Image classification data set "Fruits" (mondogo24/Fruit_CNN_Classifier on GitHub). Class labels (5): apple, banana, lemon, orange, pear.

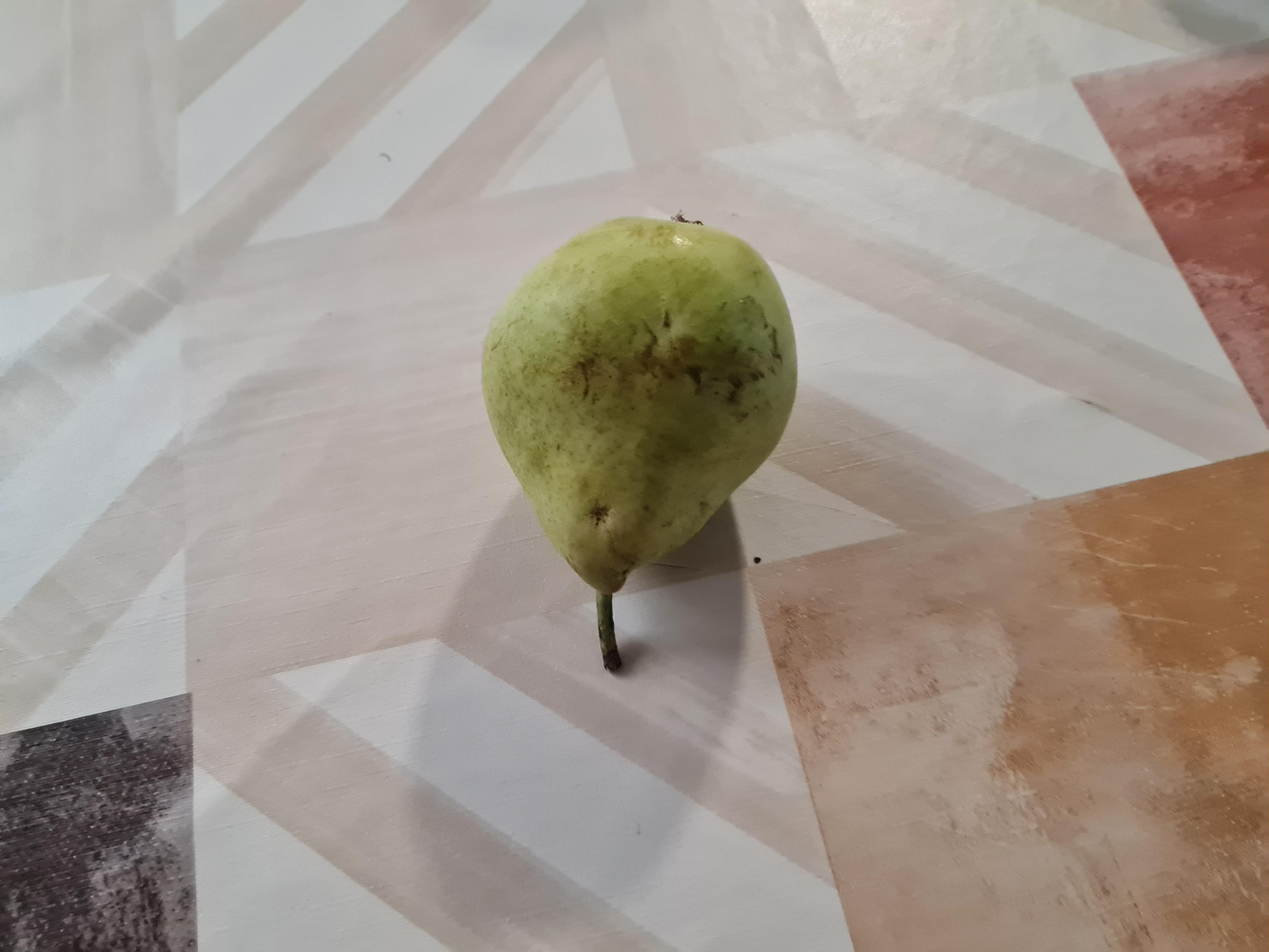
Label: pear

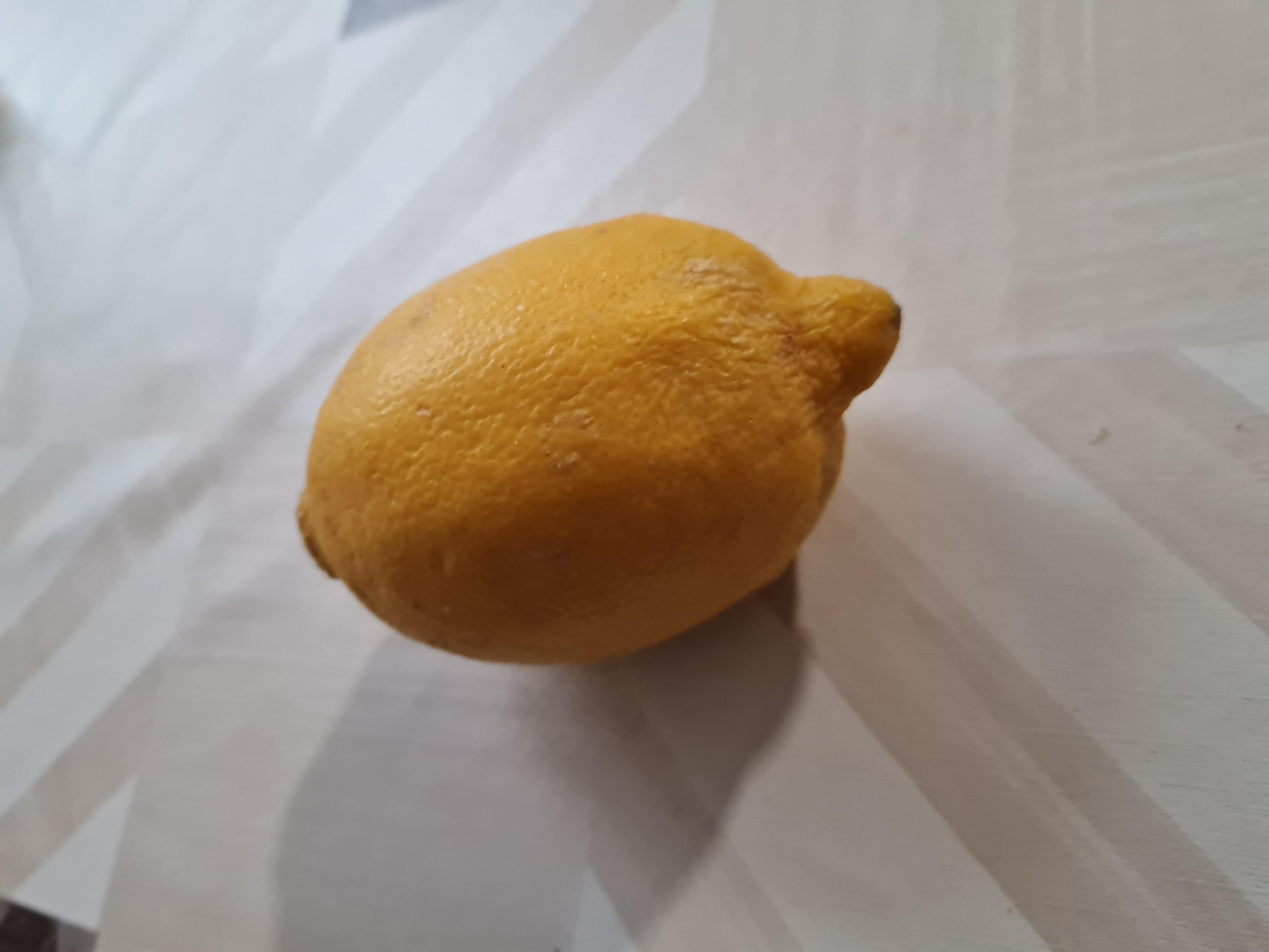
Label: lemon

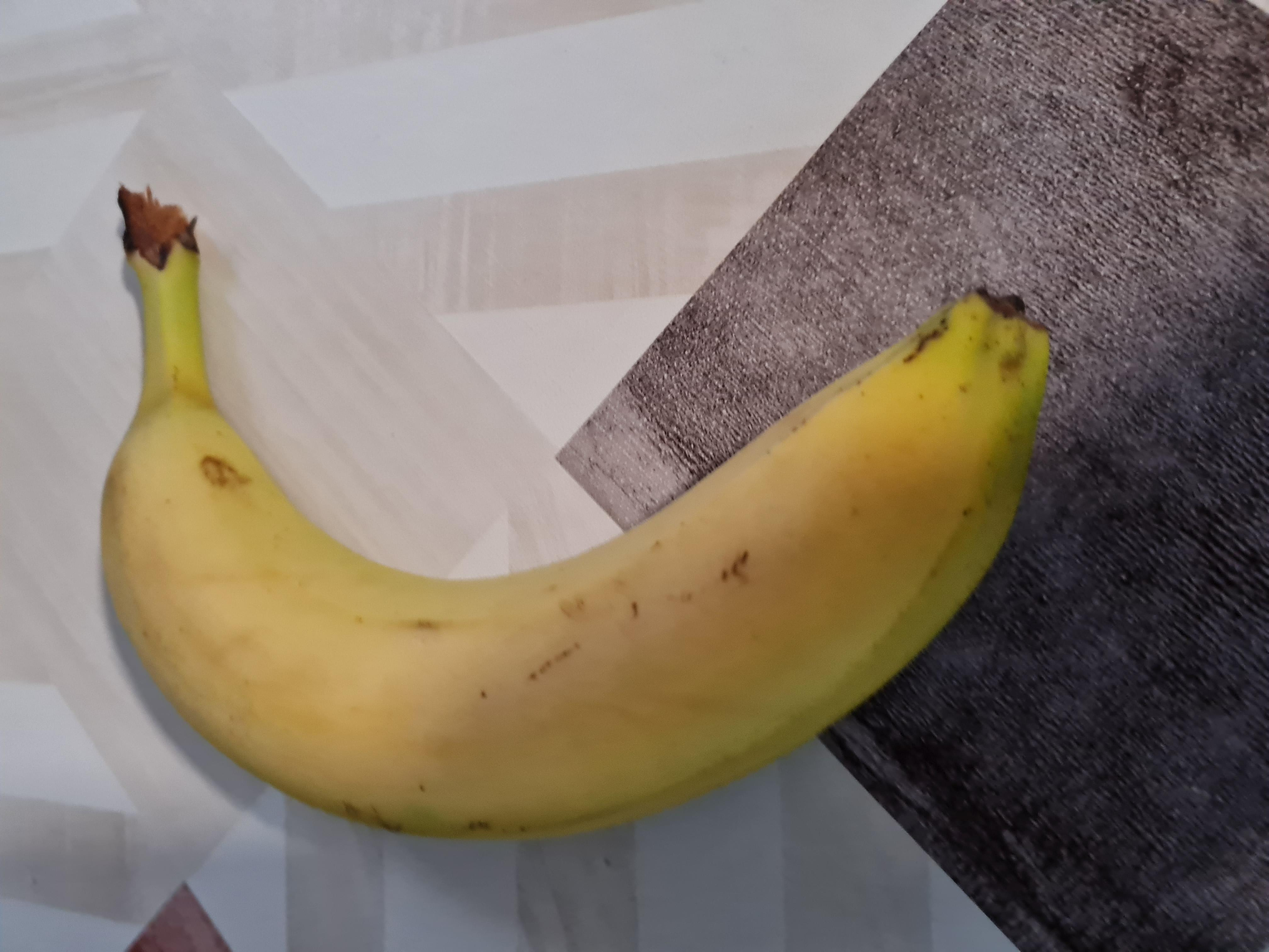
Label: banana

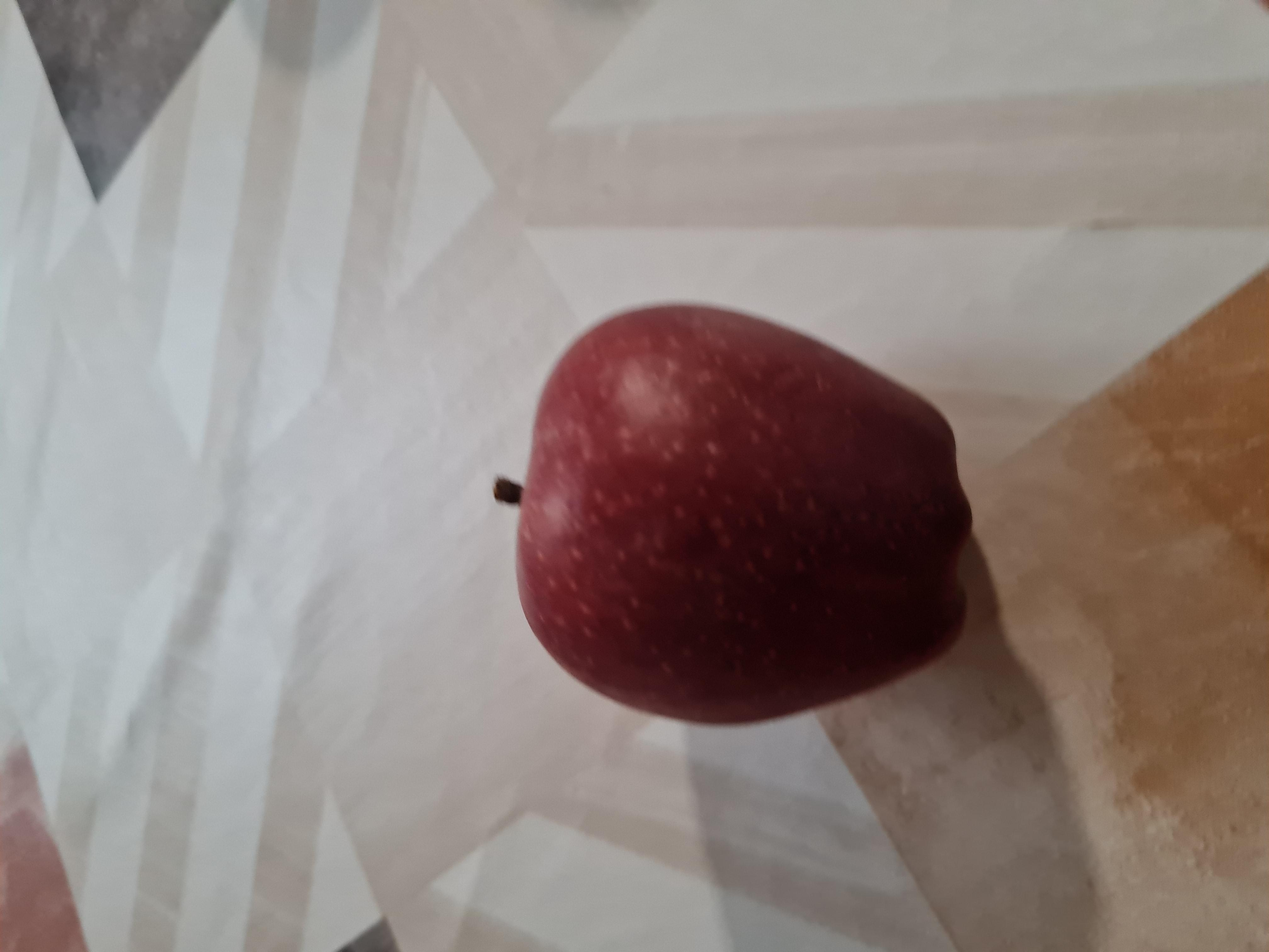
Label: apple

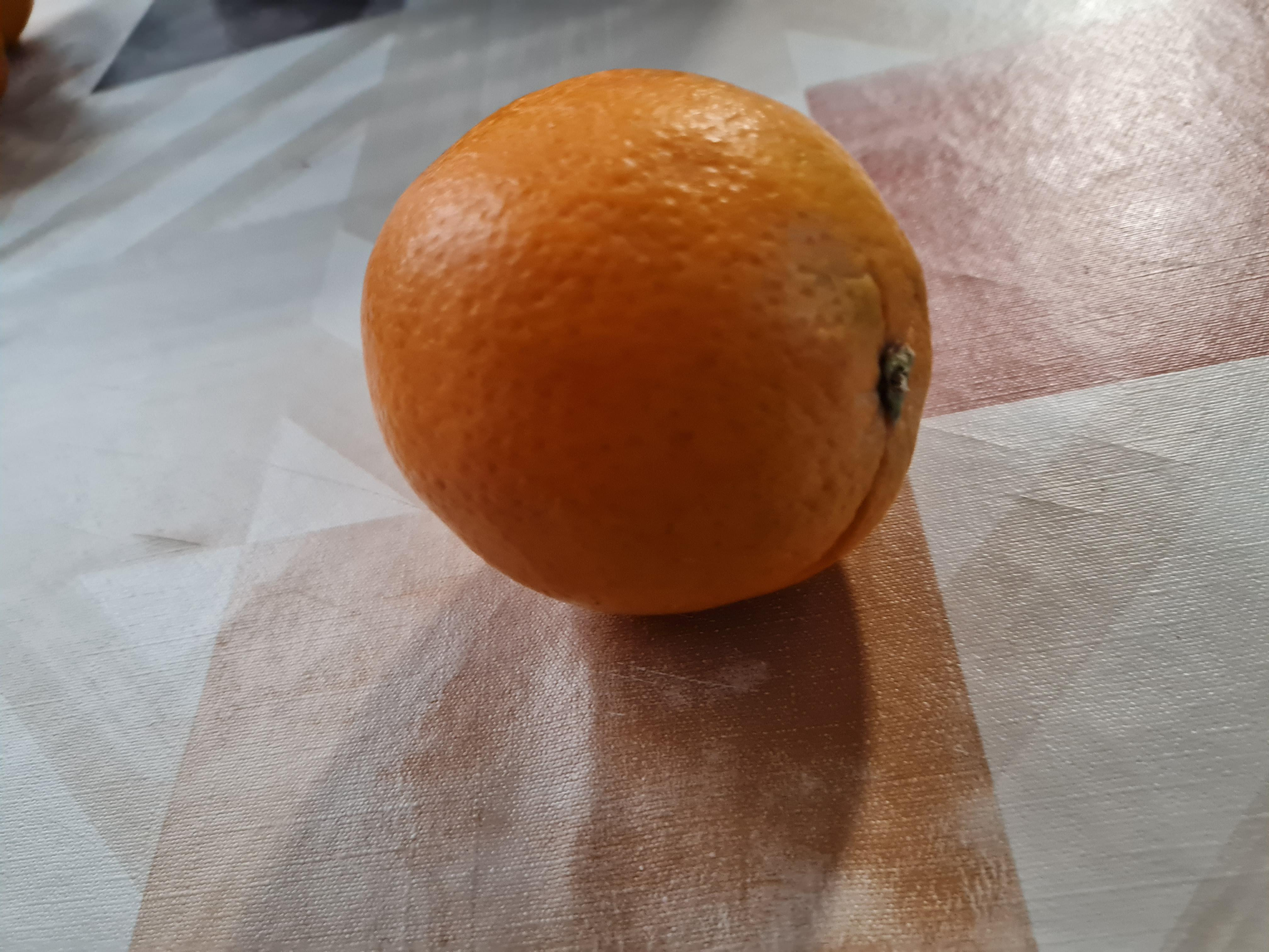
Label: orange

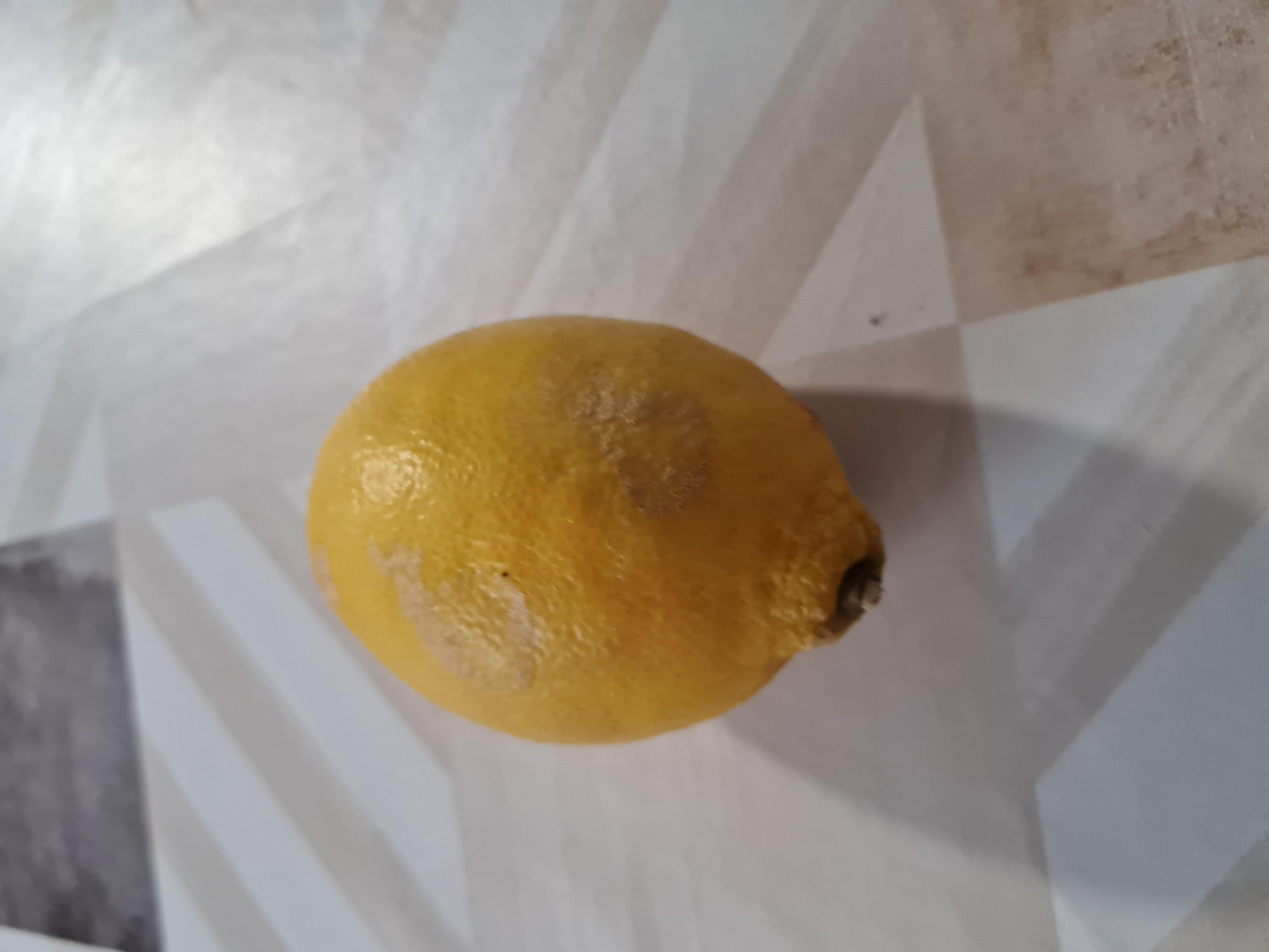
Label: lemon
